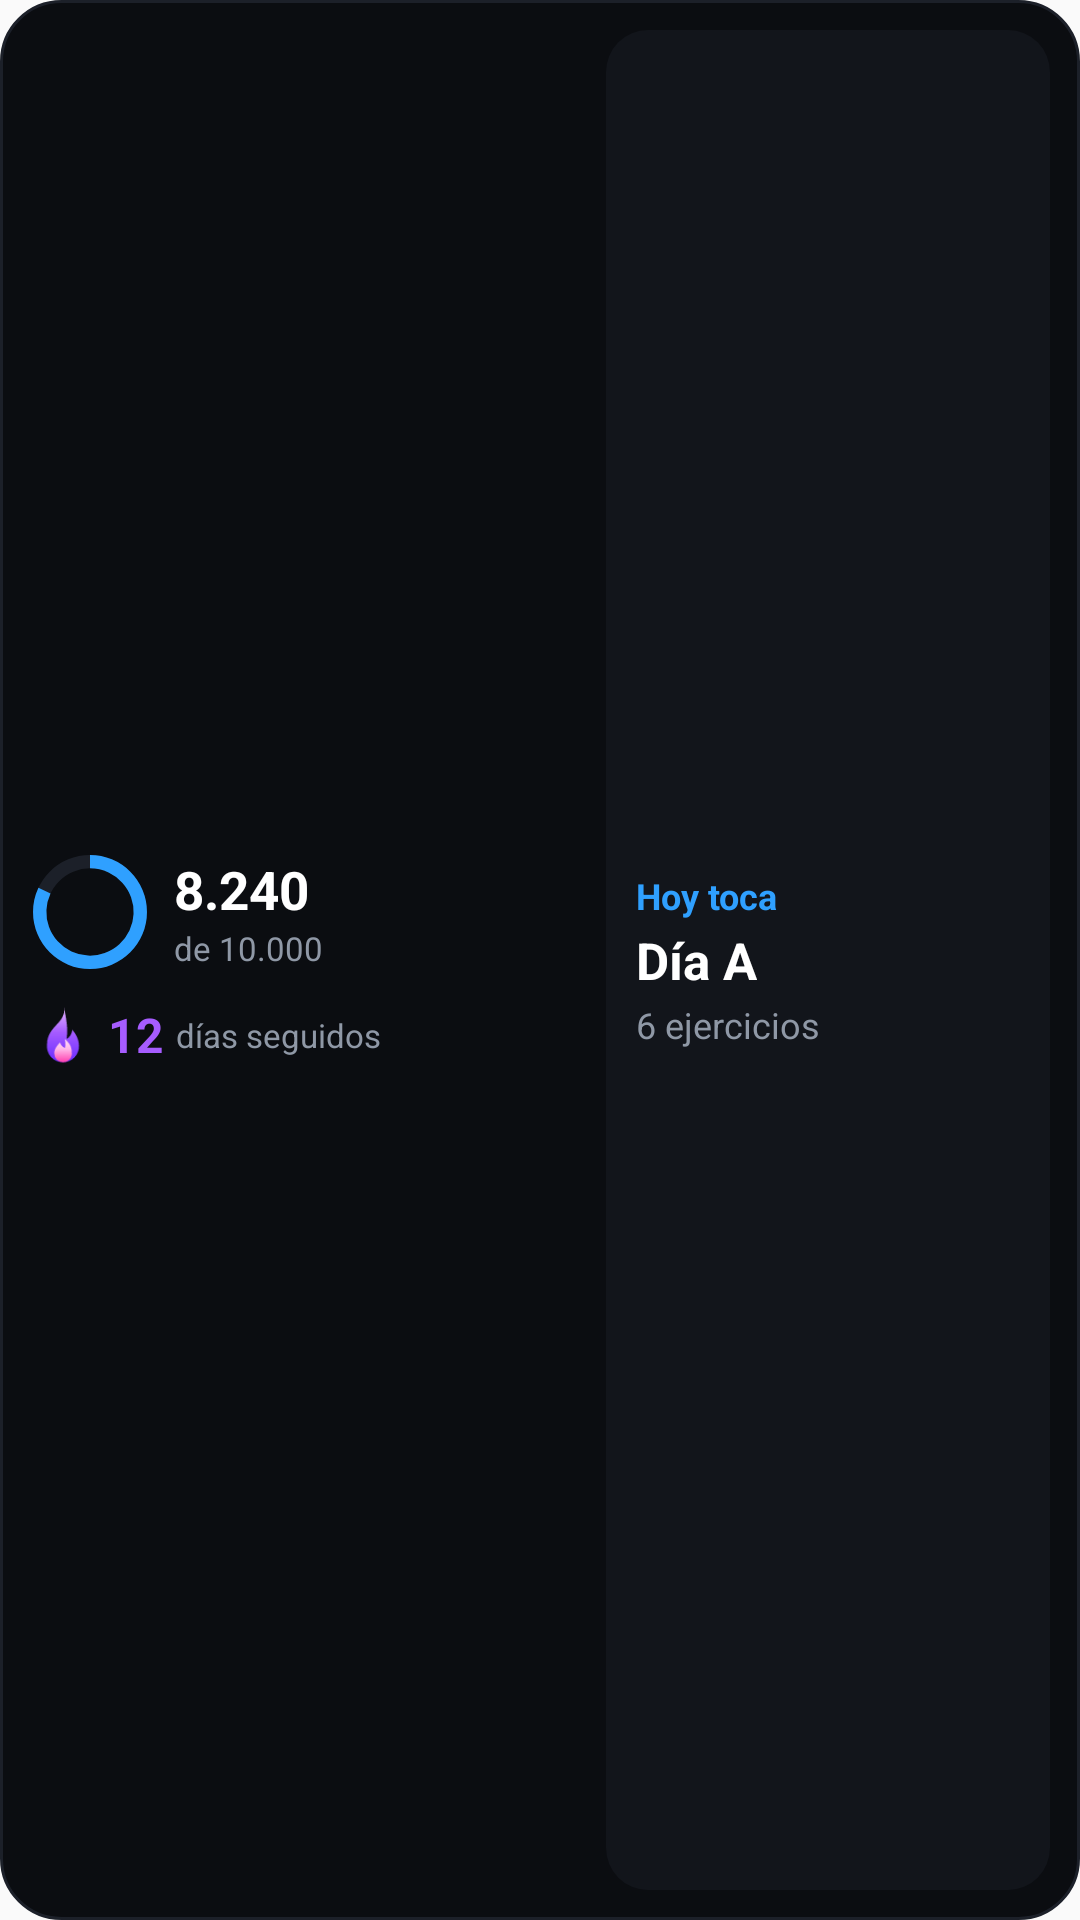

Write the Android layout XML for this screen, with the resource values it uses.
<!-- AndroidManifest.xml: application theme AppTheme -->
<!-- res/layout/widget_gize.xml -->
<?xml version="1.0" encoding="utf-8"?>
<LinearLayout xmlns:android="http://schemas.android.com/apk/res/android"
    android:id="@+id/widget_raiz"
    android:layout_width="match_parent"
    android:layout_height="match_parent"
    android:background="@drawable/widget_fondo"
    android:baselineAligned="false"
    android:orientation="horizontal"
    android:padding="10dp">

    <LinearLayout
        android:id="@+id/widget_izq"
        android:layout_width="0dp"
        android:layout_height="match_parent"
        android:layout_weight="1.3"
        android:gravity="center_vertical"
        android:orientation="vertical"
        android:paddingEnd="8dp">

        <LinearLayout
            android:id="@+id/widget_pasos"
            android:layout_width="match_parent"
            android:layout_height="wrap_content"
            android:gravity="center_vertical"
            android:orientation="horizontal">

            <ProgressBar
                android:id="@+id/widget_anillo"
                style="?android:attr/progressBarStyleHorizontal"
                android:layout_width="40dp"
                android:layout_height="40dp"
                android:indeterminate="false"
                android:max="100"
                android:progress="82"
                android:progressDrawable="@drawable/widget_anillo" />

            <LinearLayout
                android:layout_width="0dp"
                android:layout_height="wrap_content"
                android:layout_weight="1"
                android:layout_marginStart="8dp"
                android:orientation="vertical">

                
                <TextView
                    android:id="@+id/widget_pasos_txt"
                    android:layout_width="match_parent"
                    android:layout_height="24dp"
                    android:autoSizeMaxTextSize="18sp"
                    android:autoSizeMinTextSize="11sp"
                    android:autoSizeTextType="uniform"
                    android:gravity="center_vertical"
                    android:maxLines="1"
                    android:text="@string/widget_ej_pasos"
                    android:textColor="@color/widget_texto"
                    android:textSize="18sp"
                    android:textStyle="bold" />

                <TextView
                    android:id="@+id/widget_pasos_pie"
                    android:layout_width="wrap_content"
                    android:layout_height="wrap_content"
                    android:ellipsize="end"
                    android:maxLines="2"
                    android:text="@string/widget_ej_pasos_pie"
                    android:textColor="@color/widget_texto_2"
                    android:textSize="11sp" />
            </LinearLayout>
        </LinearLayout>

        <LinearLayout
            android:id="@+id/widget_racha"
            android:layout_width="match_parent"
            android:layout_height="wrap_content"
            android:layout_marginTop="10dp"
            android:gravity="center_vertical"
            android:orientation="horizontal">

            <ImageView
                android:id="@+id/widget_llama"
                android:layout_width="22dp"
                android:layout_height="22dp"
                android:contentDescription="@string/widget_racha"
                android:src="@drawable/widget_llama" />

            <TextView
                android:id="@+id/widget_racha_txt"
                android:layout_width="wrap_content"
                android:layout_height="wrap_content"
                android:layout_marginStart="4dp"
                android:maxLines="1"
                android:text="@string/widget_ej_racha"
                android:textColor="@color/widget_violeta"
                android:textSize="16sp"
                android:textStyle="bold" />

            <TextView
                android:id="@+id/widget_racha_pie"
                android:layout_width="wrap_content"
                android:layout_height="wrap_content"
                android:layout_marginStart="4dp"
                android:ellipsize="end"
                android:maxLines="1"
                android:text="@string/widget_ej_racha_pie"
                android:textColor="@color/widget_texto_2"
                android:textSize="11sp" />
        </LinearLayout>
    </LinearLayout>

    <LinearLayout
        android:id="@+id/widget_entreno"
        android:layout_width="0dp"
        android:layout_height="match_parent"
        android:layout_weight="1"
        android:background="@drawable/widget_caja"
        android:gravity="center_vertical"
        android:orientation="vertical"
        android:padding="10dp">

        <TextView
            android:id="@+id/widget_entreno_titulo"
            android:layout_width="wrap_content"
            android:layout_height="wrap_content"
            android:ellipsize="end"
            android:maxLines="1"
            android:text="@string/widget_ej_titulo"
            android:textColor="@color/widget_azul"
            android:textSize="12sp"
            android:textStyle="bold" />

        <TextView
            android:id="@+id/widget_entreno_nombre"
            android:layout_width="wrap_content"
            android:layout_height="wrap_content"
            android:layout_marginTop="2dp"
            android:ellipsize="end"
            android:maxLines="2"
            android:text="@string/widget_ej_nombre"
            android:textColor="@color/widget_texto"
            android:textSize="17sp"
            android:textStyle="bold" />

        <TextView
            android:id="@+id/widget_entreno_detalle"
            android:layout_width="wrap_content"
            android:layout_height="wrap_content"
            android:layout_marginTop="2dp"
            android:ellipsize="end"
            android:maxLines="1"
            android:text="@string/widget_ej_detalle"
            android:textColor="@color/widget_texto_2"
            android:textSize="12sp" />
    </LinearLayout>
</LinearLayout>
<!-- resources referenced by this layout -->
<resources>
  <color name="widget_azul">#2FA0FF</color>
  <color name="widget_texto">#FFFFFF</color>
  <color name="widget_texto_2">#8F98A6</color>
  <color name="widget_violeta">#A65CFF</color>
  <!-- drawable widget_anillo (drawable) -->
  <?xml version="1.0" encoding="utf-8"?>
  <layer-list xmlns:android="http://schemas.android.com/apk/res/android">
      <item android:id="@android:id/background">
          <shape
              android:shape="ring"
              android:innerRadiusRatio="2.75"
              android:thicknessRatio="9"
              android:useLevel="false">
              <solid android:color="@color/widget_borde" />
          </shape>
      </item>
      <item android:id="@android:id/progress">
          <rotate
              android:fromDegrees="270"
              android:toDegrees="270"
              android:pivotX="50%"
              android:pivotY="50%">
              <shape
                  android:shape="ring"
                  android:innerRadiusRatio="2.75"
                  android:thicknessRatio="9"
                  android:useLevel="true">
                  <solid android:color="@color/widget_azul" />
              </shape>
          </rotate>
      </item>
  </layer-list>
  <!-- drawable widget_caja (drawable) -->
  <?xml version="1.0" encoding="utf-8"?>
  <shape xmlns:android="http://schemas.android.com/apk/res/android" android:shape="rectangle">
      <solid android:color="@color/widget_caja" />
      <corners android:radius="14dp" />
  </shape>
  <!-- drawable widget_fondo (drawable) -->
  <?xml version="1.0" encoding="utf-8"?>
  <shape xmlns:android="http://schemas.android.com/apk/res/android" android:shape="rectangle">
      <solid android:color="@color/widget_fondo" />
      <stroke android:width="1dp" android:color="@color/widget_borde" />
      <corners android:radius="20dp" />
  </shape>
  <string name="widget_ej_detalle">6 ejercicios</string>
  <string name="widget_ej_nombre">Día A</string>
  <string name="widget_ej_pasos">8.240</string>
  <string name="widget_ej_pasos_pie">de 10.000</string>
  <string name="widget_ej_racha">12</string>
  <string name="widget_ej_racha_pie">días seguidos</string>
  <string name="widget_ej_titulo">Hoy toca</string>
  <string name="widget_racha">Racha</string>
  <style name="AppTheme" parent="Theme.AppCompat.Light.DarkActionBar">
          
          <item name="colorPrimary">@color/colorPrimary</item>
          <item name="colorPrimaryDark">@color/colorPrimaryDark</item>
          <item name="colorAccent">@color/colorAccent</item>
      </style>
  <color name="widget_borde">#1C2029</color>
  <color name="widget_caja">#12151B</color>
  <color name="widget_fondo">#0B0D11</color>
  <!-- not gathered from this repository: default colours our renderer supplied (Android Studio template values) -->
  <color name="colorPrimary">#FF6200EE</color>
  <color name="colorPrimaryDark">#FF3700B3</color>
  <color name="colorAccent">#FF03DAC5</color>
</resources>
